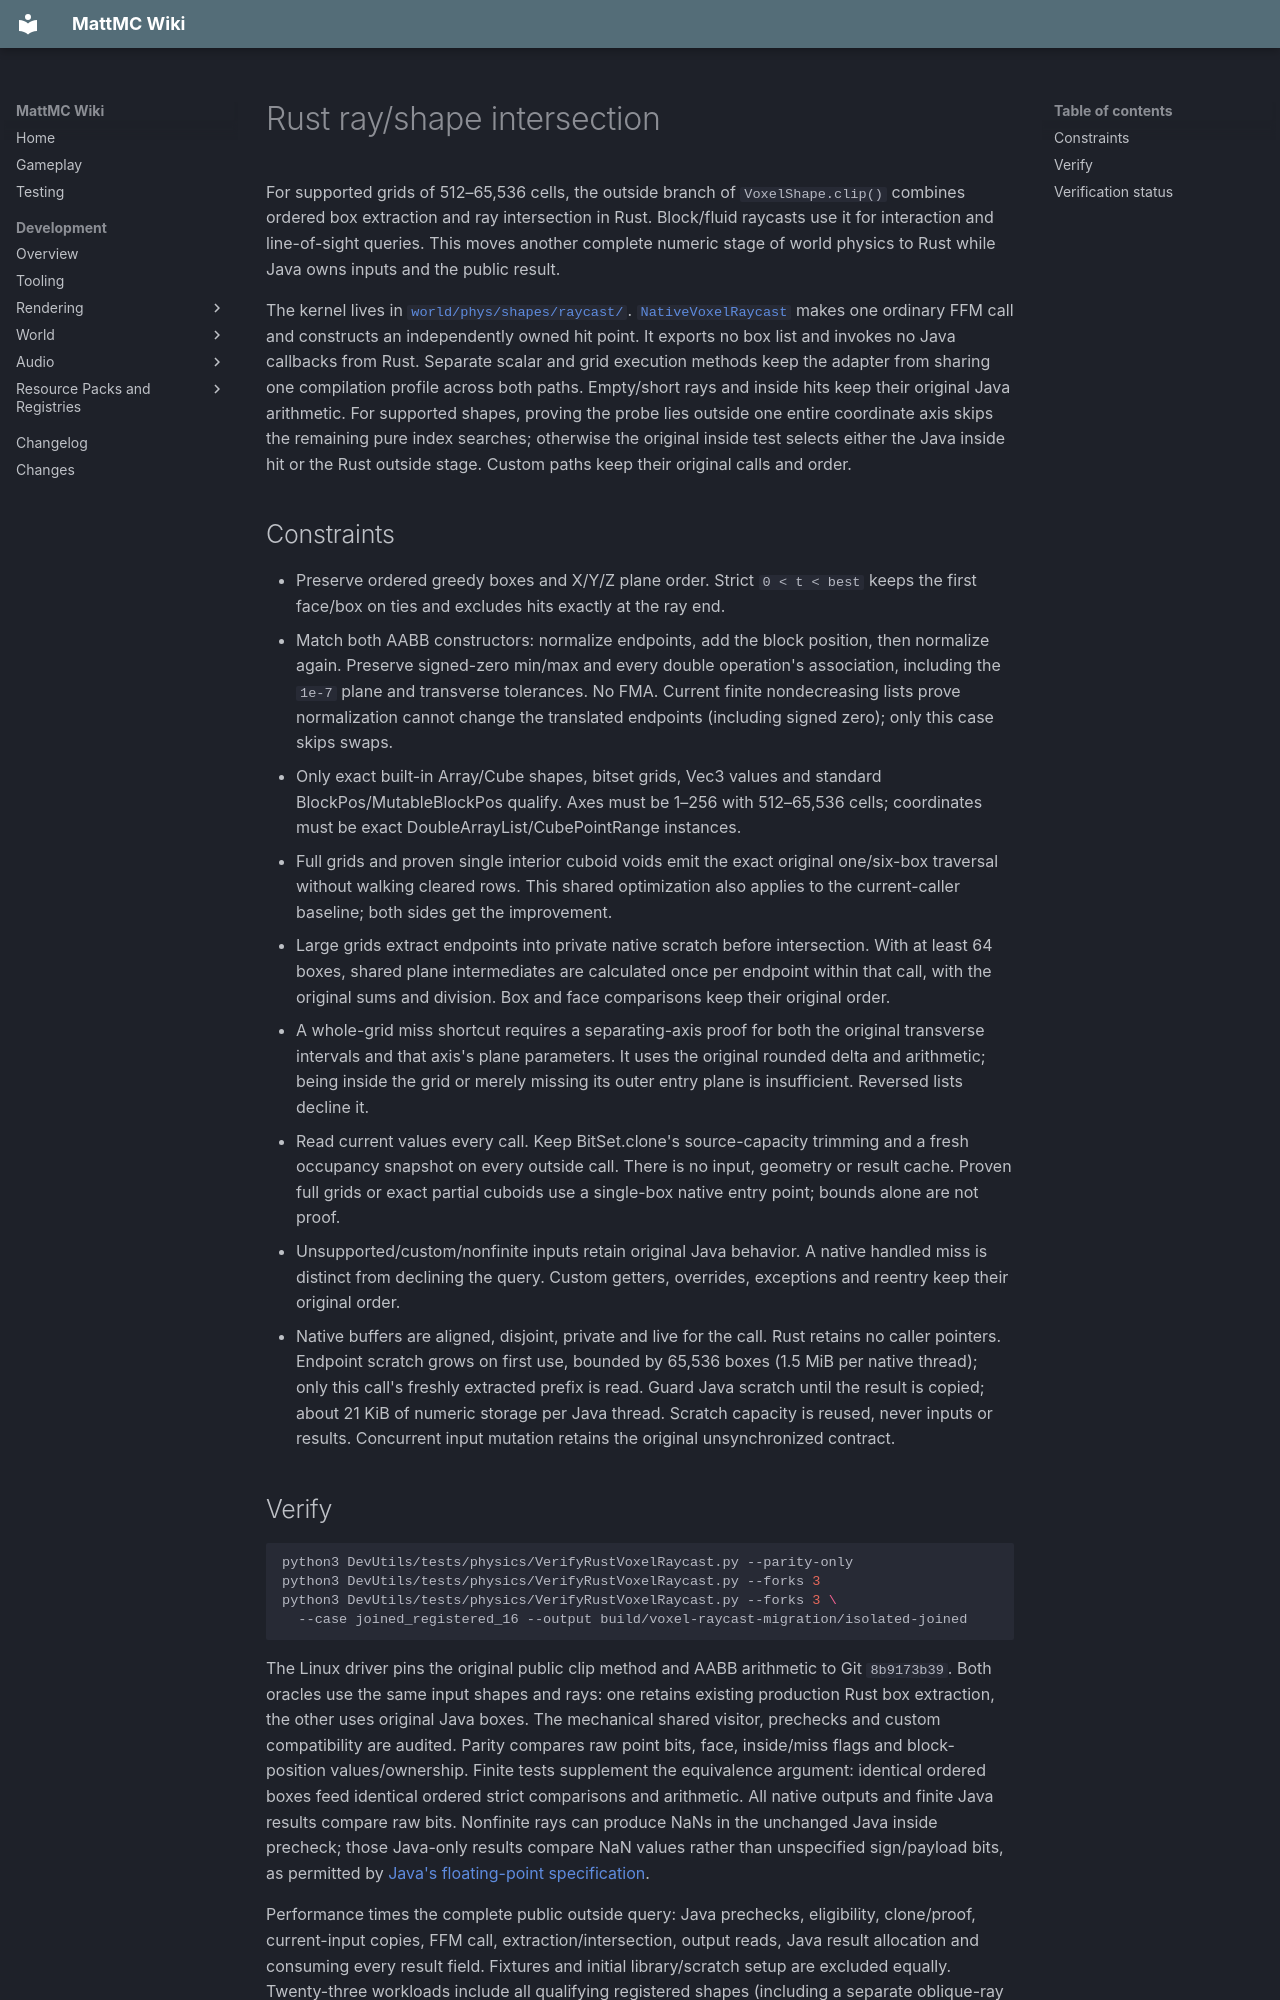

repository: HungLo2020/MattMC · page: development/world/physics/RUST-VOXEL-RAYCAST/index.html · generator: mkdocs

# Rust ray/shape intersection

For supported grids of 512–65,536 cells, the outside branch of `VoxelShape.clip()`
combines ordered box extraction and ray intersection in Rust. Block/fluid raycasts use it for interaction and
line-of-sight queries. This moves another complete numeric stage of world
physics to Rust while Java owns inputs and the public result.

The kernel lives in
[`world/phys/shapes/raycast/`](https://github.com/HungLo2020/MattMC/tree/master/src/main/rust/world/phys/shapes/raycast).
[`NativeVoxelRaycast`](https://github.com/HungLo2020/MattMC/blob/master/src/main/java/net/minecraft/world/phys/shapes/NativeVoxelRaycast.java)
makes one ordinary FFM call and constructs an independently owned hit point.
It exports no box list and invokes no Java callbacks from Rust. Separate scalar
and grid execution methods keep the adapter from sharing one compilation
profile across both paths. Empty/short rays and inside hits keep their original
Java arithmetic. For
supported shapes, proving the probe lies outside one entire coordinate axis
skips the remaining pure index searches; otherwise the original inside test
selects either the Java inside hit or the Rust outside stage. Custom paths keep
their original calls and order.

## Constraints

- Preserve ordered greedy boxes and X/Y/Z plane order. Strict `0 < t < best`
  keeps the first face/box on ties and excludes hits exactly at the ray end.
- Match both AABB constructors: normalize endpoints, add the block position,
  then normalize again. Preserve signed-zero min/max and every double operation's
  association, including the `1e-7` plane and transverse tolerances. No FMA.
  Current finite nondecreasing lists prove normalization cannot change the
  translated endpoints (including signed zero); only this case skips swaps.
- Only exact built-in Array/Cube shapes, bitset grids, Vec3 values and standard
  BlockPos/MutableBlockPos qualify. Axes must be 1–256 with 512–65,536 cells;
  coordinates must be exact DoubleArrayList/CubePointRange instances.
- Full grids and proven single interior cuboid voids emit the exact original
  one/six-box traversal without walking cleared rows. This shared optimization
  also applies to the current-caller baseline; both sides get the improvement.
- Large grids extract endpoints into private native scratch before intersection.
  With at least 64 boxes, shared plane intermediates are calculated once per
  endpoint within that call, with the original sums and division. Box and face
  comparisons keep their original order.
- A whole-grid miss shortcut requires a separating-axis proof for both the
  original transverse intervals and that axis's plane parameters. It uses the
  original rounded delta and arithmetic; being inside the grid or merely
  missing its outer entry plane is insufficient. Reversed lists decline it.
- Read current values every call. Keep BitSet.clone's source-capacity trimming and a fresh occupancy snapshot
  on every outside call. There is no input, geometry or result cache.
  Proven full grids or exact
  partial cuboids use a single-box native entry point; bounds alone are not proof.
- Unsupported/custom/nonfinite inputs retain original Java behavior. A native
  handled miss is distinct from declining the query. Custom getters, overrides,
  exceptions and reentry keep their original order.
- Native buffers are aligned, disjoint, private and live for the call. Rust
  retains no caller pointers. Endpoint scratch grows on first use, bounded by
  65,536 boxes (1.5 MiB per native thread); only this call's freshly extracted
  prefix is read. Guard Java scratch until the result is copied; about 21 KiB
  of numeric storage per Java thread. Scratch capacity is reused, never inputs
  or results.
  Concurrent input mutation retains the original unsynchronized contract.
